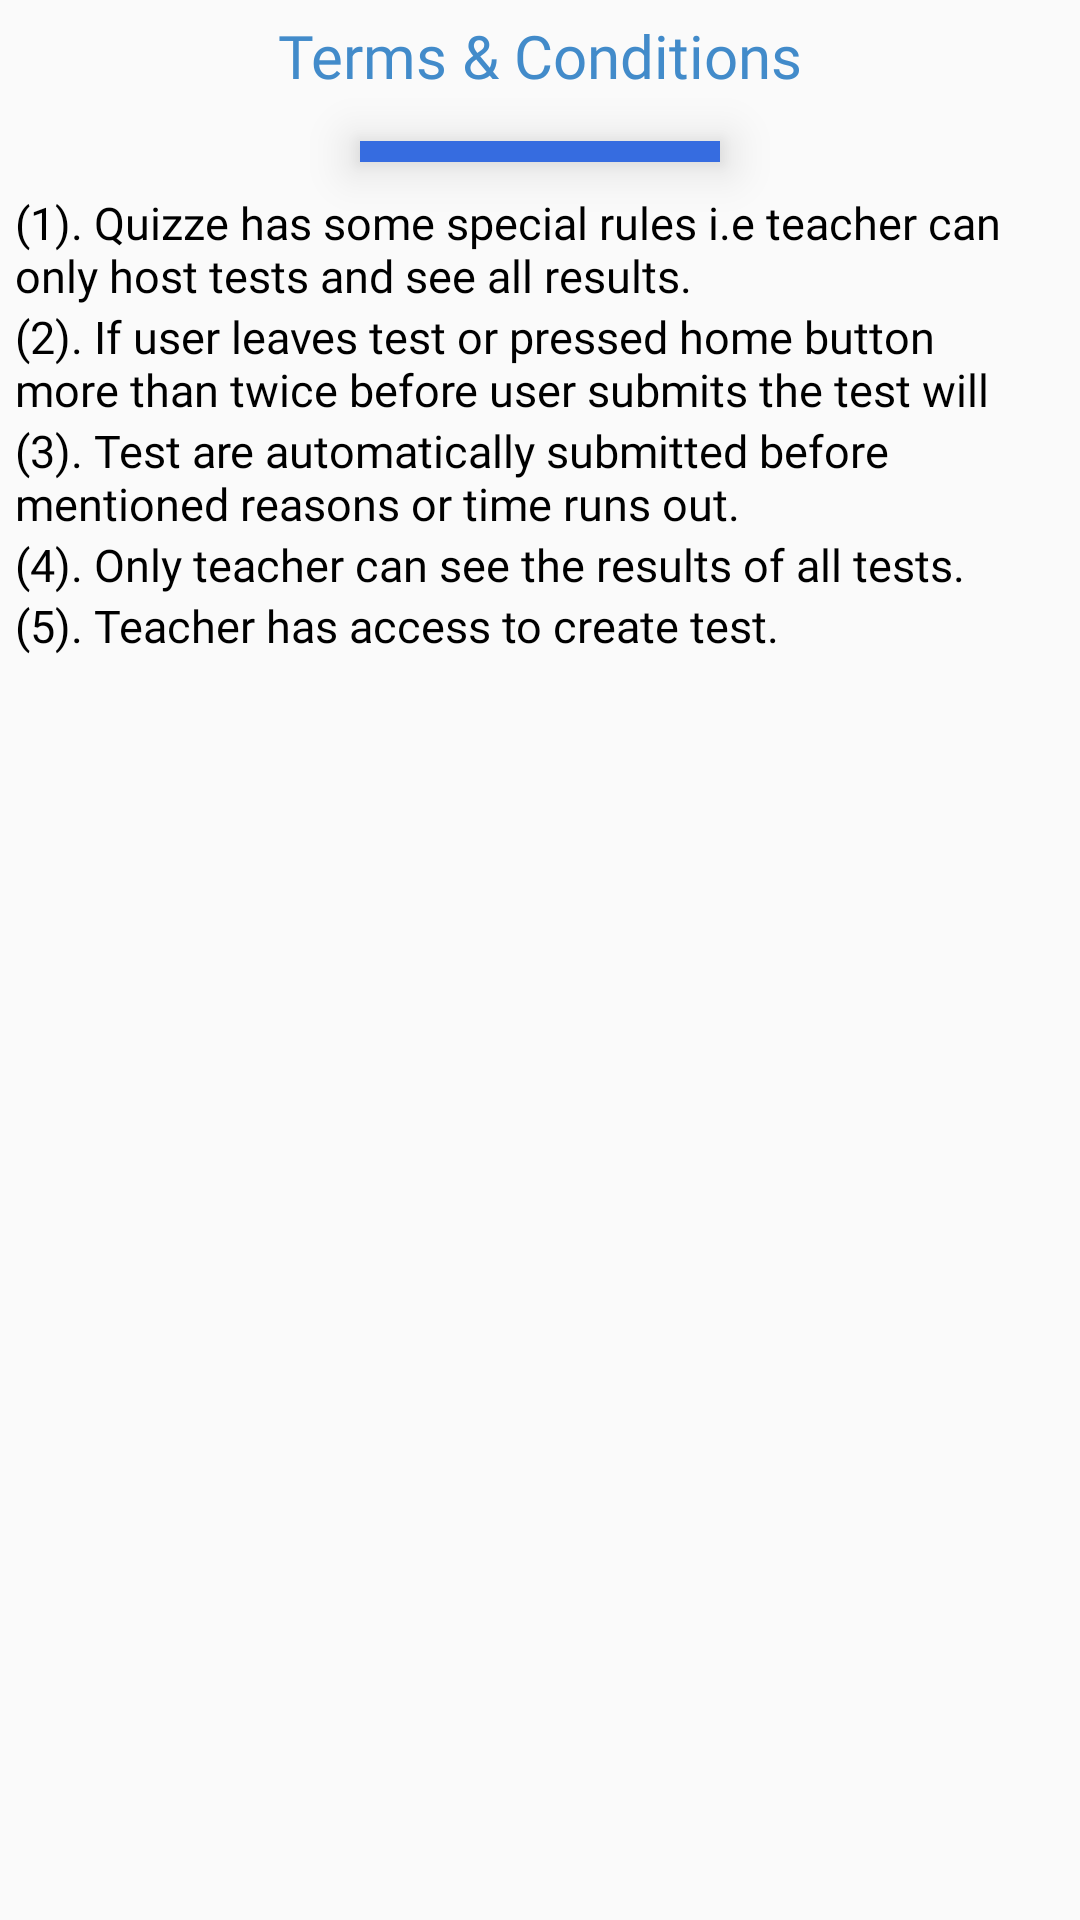

Produce the Android XML layout that renders to this screen, including the resource entries it uses.
<!-- AndroidManifest.xml: application theme AppTheme -->
<!-- res/layout/termandcond.xml -->
<?xml version="1.0" encoding="utf-8"?>
<LinearLayout
    xmlns:android="http://schemas.android.com/apk/res/android"
    android:orientation="vertical"
    android:layout_width="match_parent"
    android:layout_height="match_parent"
    android:background="@drawable/round_dialog"
    android:padding="5dp">

    <TextView
        android:layout_width="match_parent"
        android:layout_height="wrap_content"
        android:paddingBottom="10dp"
        android:textSize="20sp"
        android:textColor="@color/bg_main"
        android:layout_gravity="center"
        android:fontFamily="@font/lato_black"
        android:gravity="center_horizontal"
        android:elevation="10dp"
        android:text="@string/text">

    </TextView>

    <View
        android:id="@+id/View2"
        android:layout_width="120dp"
        android:layout_height="7dp"
        android:layout_gravity="center"
        android:layout_marginTop="5dp"
        android:layout_marginBottom="10dp"
        android:background="#366ce0"
        android:elevation="10dp"
        android:layout_alignStart="@id/textview1"
        android:layout_below="@+id/textview1">
    </View>

    <TextView
        android:layout_width="match_parent"
        android:layout_height="wrap_content"
        android:textColor="@android:color/black"
        android:fontFamily="@font/lato_bold"
        android:textSize="15sp"
        android:lines="2"
        android:layout_gravity="center_horizontal"
        android:text="(1). Quizze has some special rules i.e teacher can only host tests and see all results.">

    </TextView>

    <TextView
    android:layout_width="match_parent"
    android:layout_height="wrap_content"
    android:textColor="@android:color/black"
    android:fontFamily="@font/lato_bold"
    android:textSize="15sp"
    android:lines="2"
    android:layout_gravity="center_horizontal"
    android:text="(2). If user leaves test or pressed home button more than twice before user submits the test will automatically submitted.">

    </TextView>

    <TextView
        android:layout_width="match_parent"
        android:layout_height="wrap_content"
        android:textColor="@android:color/black"
        android:fontFamily="@font/lato_bold"
        android:textSize="15sp"
        android:lines="2"
        android:layout_gravity="center_horizontal"
        android:text="(3). Test are automatically submitted before mentioned reasons or time runs out.">

    </TextView>

    <TextView
        android:layout_width="match_parent"
        android:layout_height="wrap_content"
        android:textColor="@android:color/black"
        android:fontFamily="@font/lato_bold"
        android:textSize="15sp"
        android:lines="1"
        android:layout_gravity="center_horizontal"
        android:text="(4). Only teacher can see the results of all tests.">

    </TextView>

    <TextView
        android:layout_width="match_parent"
        android:layout_height="wrap_content"
        android:textColor="@android:color/black"
        android:fontFamily="@font/lato_bold"
        android:textSize="15sp"
        android:lines="1"
        android:layout_gravity="center_horizontal"
        android:text="(5). Teacher has access to create test.">

    </TextView>


</LinearLayout>
<!-- resources referenced by this layout -->
<resources>
  <color name="bg_main">#428bca</color>
  <string name="text">"Terms &amp; Conditions"</string>
  <style name="AppTheme" parent="Theme.AppCompat.Light.DarkActionBar">
          
          <item name="colorPrimary">@color/colorPrimary</item>
          <item name="colorPrimaryDark">@color/colorPrimaryDark</item>
          <item name="colorAccent">@color/colorAccent</item>
      </style>
  <color name="colorPrimary">#ffde00</color>
  <color name="colorPrimaryDark">#fbc02d</color>
  <color name="colorAccent">#003e9f</color>
</resources>
